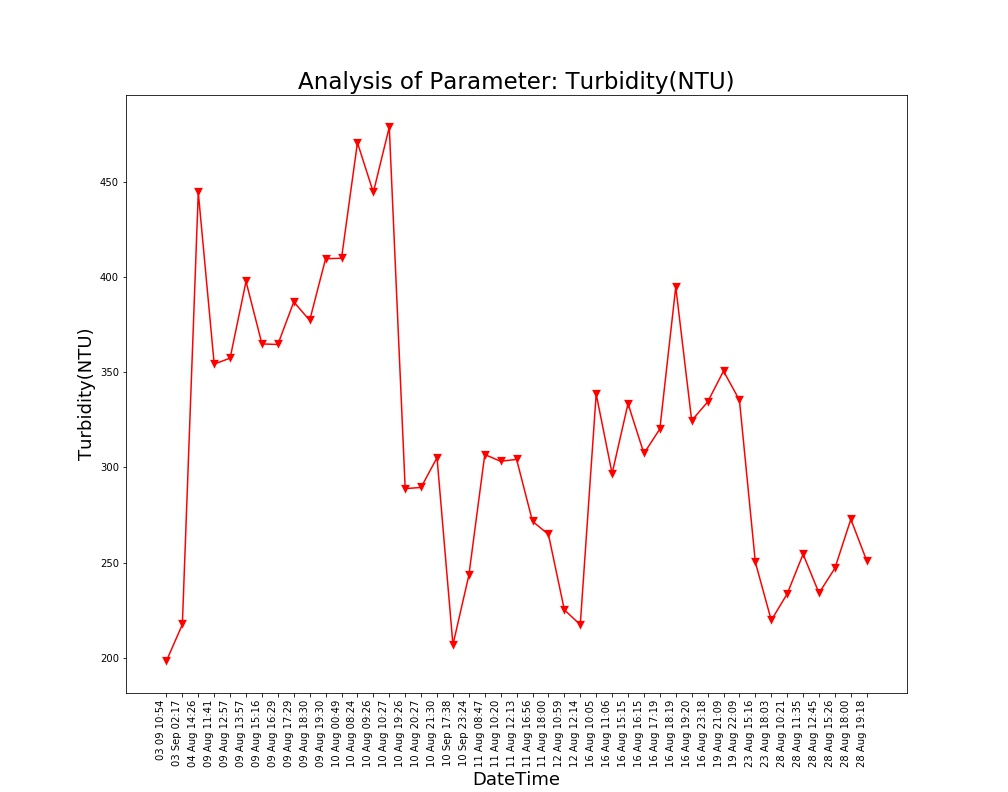

The file beside this chart, header and first rows:
Unnamed: 0, DateTime, Date, Time, Turbidity(NTU)
0.0, 04 Aug 14:26, 04 Aug 2021, 14:26:24, 444.4
1.0, 09 Aug 11:41, 09 Aug 2021, 11:41:48, 354.2
2.0, 09 Aug 12:57, 09 Aug 2021, 12:57:04, 357.4
3.0, 09 Aug 13:57, 09 Aug 2021, 13:57:19, 397.6
4.0, 09 Aug 15:16, 09 Aug 2021, 15:16:19, 364.8
5.0, 09 Aug 16:29, 09 Aug 2021, 16:29:24, 364.5
6.0, 09 Aug 17:29, 09 Aug 2021, 17:29:51, 386.9
7.0, 09 Aug 18:30, 09 Aug 2021, 18:30:16, 377.2
8.0, 09 Aug 19:30, 09 Aug 2021, 19:30:40, 409.6
9.0, 10 Aug 00:49, 10 Aug 2021, 00:49:39, 409.8
10.0, 10 Aug 08:24, 10 Aug 2021, 08:24:01, 470.5
11.0, 10 Aug 09:26, 10 Aug 2021, 09:26:56, 444.4
12.0, 10 Aug 10:27, 10 Aug 2021, 10:27:28, 478.6
13.0, 10 Aug 19:26, 10 Aug 2021, 19:26:33, 288.9
14.0, 10 Aug 20:27, 10 Aug 2021, 20:27:03, 289.5
15.0, 10 Aug 21:30, 10 Aug 2021, 21:30:23, 305.1
16.0, 11 Aug 08:47, 11 Aug 2021, 08:47:06, 306.7
17.0, 11 Aug 10:20, 11 Aug 2021, 10:20:04, 303.2
18.0, 11 Aug 12:13, 11 Aug 2021, 12:13:36, 304.2
19.0, 11 Aug 16:56, 11 Aug 2021, 16:56:21, 271.7
20.0, 11 Aug 18:00, 11 Aug 2021, 18:00:02, 264.8
21.0, 12 Aug 10:59, 12 Aug 2021, 10:59:37, 225.2
22.0, 12 Aug 12:14, 12 Aug 2021, 12:14:31, 217.4
23.0, 16 Aug 10:05, 16 Aug 2021, 10:05:25, 338.6
24.0, 16 Aug 11:06, 16 Aug 2021, 11:06:03, 296.8
25.0, 16 Aug 15:15, 16 Aug 2021, 15:15:28, 333.5
26.0, 16 Aug 16:15, 16 Aug 2021, 16:15:54, 307.3
27.0, 16 Aug 17:19, 16 Aug 2021, 17:19:32, 320.2
28.0, 16 Aug 18:19, 16 Aug 2021, 18:19:53, 394.8
29.0, 16 Aug 19:20, 16 Aug 2021, 19:20:17, 324.6
30.0, 16 Aug 23:18, 16 Aug 2021, 23:18:09, 334.3
31.0, 19 Aug 21:09, 19 Aug 2021, 21:09:25, 350.6
32.0, 19 Aug 22:09, 19 Aug 2021, 22:09:52, 335.3
33.0, 23 Aug 15:16, 23 Aug 2021, 15:16:38, 250.2
34.0, 23 Aug 18:03, 23 Aug 2021, 18:03:46, 219.8
35.0, 28 Aug 10:21, 28 Aug 2021, 10:21:18, 233.6
36.0, 28 Aug 11:35, 28 Aug 2021, 11:35:06, 254.5
37.0, 28 Aug 12:45, 28 Aug 2021, 12:45:39, 234
38.0, 28 Aug 15:26, 28 Aug 2021, 15:26:51, 247.1
39.0, 28 Aug 18:00, 28 Aug 2021, 18:00:08, 272.8
40.0, 28 Aug 19:18, 28 Aug 2021, 19:18:38, 250.9
, 03 Sep 02:17, 03 Sep 2021, 02:17:33, 217.5
, 03 09 10:54, 03 Sep 2021, 10:54:46, 198.4
, 10 Sep 17:38, 10 Sep 2021, 17:38:26, 206.9
, 10 Sep 23:24, 10 Sep 2021, 23:24:03, 243.4
